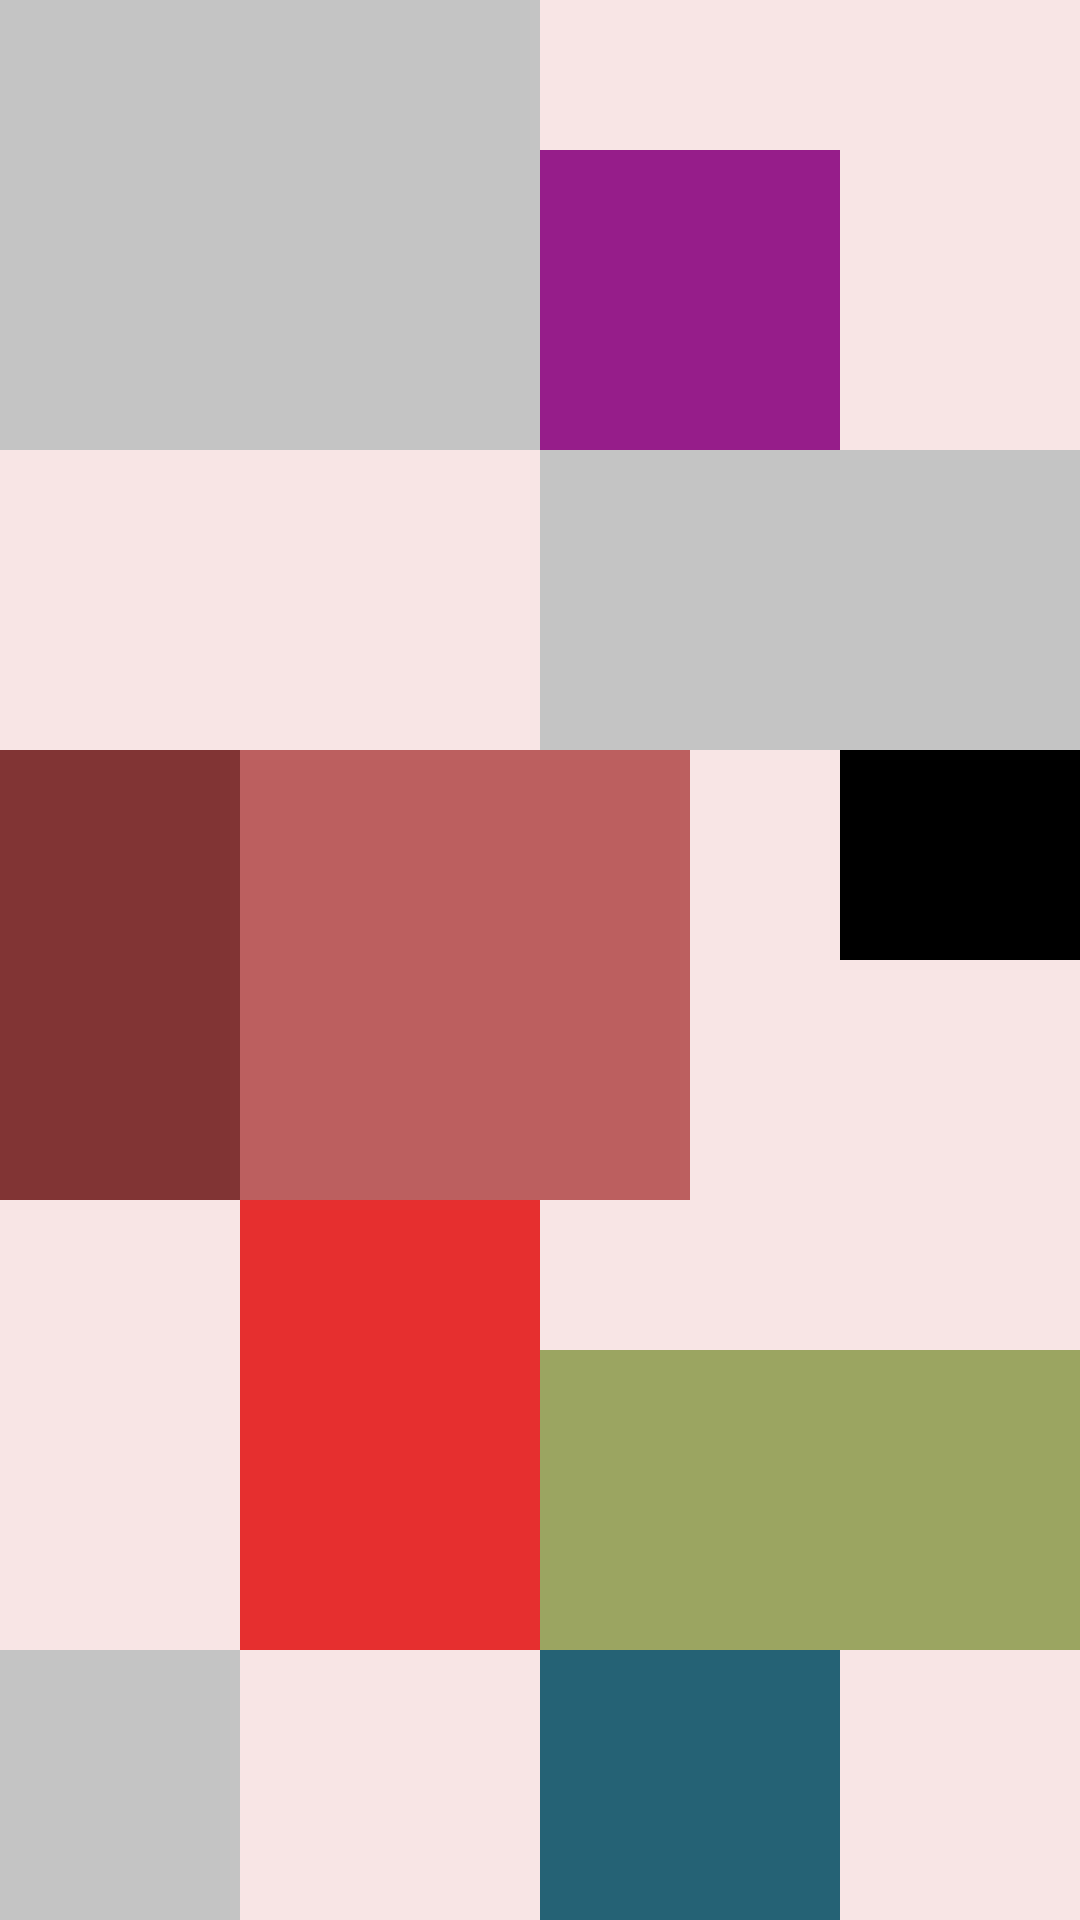

Here is an Android app screen rendered from its layout file. Give the layout XML and the strings, colors and styles it references.
<!-- AndroidManifest.xml: application theme Theme.Btvn_18_3 -->
<!-- res/layout/hinh1.xml -->
<?xml version="1.0" encoding="utf-8"?>
<RelativeLayout xmlns:android="http://schemas.android.com/apk/res/android"
    xmlns:app="http://schemas.android.com/apk/res-auto"
    xmlns:tools="http://schemas.android.com/tools"
    android:layout_width="match_parent"
    android:layout_height="match_parent"
    tools:context=".MainActivity"
    android:background="#F8E5E5"
    >
    <View
        android:layout_width="180dp"
        android:layout_height="150dp"
        android:background="#C4C4C4"
        android:id="@+id/view1"
        />
    <View
        android:layout_width="100dp"
        android:layout_height="100dp"
        android:id="@+id/view2"
        android:layout_toRightOf="@id/view1"
        android:layout_alignBottom="@id/view1"
        android:background="#961D8A"
        />
    <View
        android:layout_width="match_parent"
        android:layout_height="100dp"
        android:layout_below="@id/view1"
        android:layout_toRightOf="@id/view1"
        android:id="@+id/view3"
        android:background="#C4C4C4"
        />
    <View
        android:layout_width="80dp"
        android:layout_height="150dp"
        android:id="@+id/view4"
        android:layout_below="@id/view3"
        android:background="#813434"
        />
    <View
        android:layout_width="150dp"
        android:layout_height="0dp"
        android:id="@+id/view5"
        android:layout_alignTop="@id/view4"
        android:layout_alignBottom="@id/view4"
        android:layout_toRightOf="@id/view4"
        android:background="#BC5F5F"
        />
    <View
        android:layout_width="match_parent"
        android:layout_height="70dp"
        android:id="@+id/view6"
        android:layout_alignTop="@id/view5"
        android:layout_toRightOf="@id/view2"
        android:background="#000"
        />
    <View
        android:layout_width="match_parent"
        android:layout_height="150dp"
        android:id="@+id/view7"
        android:layout_below="@id/view4"
        android:layout_toRightOf="@id/view4"
        android:layout_toLeftOf="@id/view2"
        android:background="#E62F2F"
        />
    <View
        android:layout_width="match_parent"
        android:layout_height="100dp"
        android:id="@+id/view8"
        android:layout_alignBottom="@id/view7"
        android:layout_toRightOf="@id/view7"
        android:background="#9BA561"
        />
    <View
        android:layout_width="match_parent"
        android:layout_height="match_parent"
        android:id="@+id/view9"
        android:layout_below="@id/view7"
        android:layout_alignRight="@id/view4"
        android:background="#C4C4C4"
        />
    <View
        android:layout_width="match_parent"
        android:layout_height="match_parent"
        android:id="@+id/view10"
        android:layout_below="@id/view7"
        android:layout_alignLeft="@id/view2"
        android:layout_alignRight="@id/view2"
        android:background="#256275"
        />



</RelativeLayout>
<!-- resources referenced by this layout -->
<resources>
  <style name="Theme.Btvn_18_3" parent="Theme.MaterialComponents.DayNight.DarkActionBar">
          
          <item name="colorPrimary">@color/purple_500</item>
          <item name="colorPrimaryVariant">@color/purple_700</item>
          <item name="colorOnPrimary">@color/white</item>
          
          <item name="colorSecondary">@color/teal_200</item>
          <item name="colorSecondaryVariant">@color/teal_700</item>
          <item name="colorOnSecondary">@color/black</item>
          
          <item name="android:statusBarColor" tools:targetApi="l">?attr/colorPrimaryVariant</item>
          
      </style>
  <!-- not gathered from this repository: default colours our renderer supplied (Android Studio template values) -->
  <color name="purple_500">#FF6200EE</color>
  <color name="purple_700">#FF3700B3</color>
  <color name="teal_200">#FF03DAC5</color>
  <color name="teal_700">#FF018786</color>
  <color name="black">#FF000000</color>
  <color name="white">#FFFFFFFF</color>
</resources>
